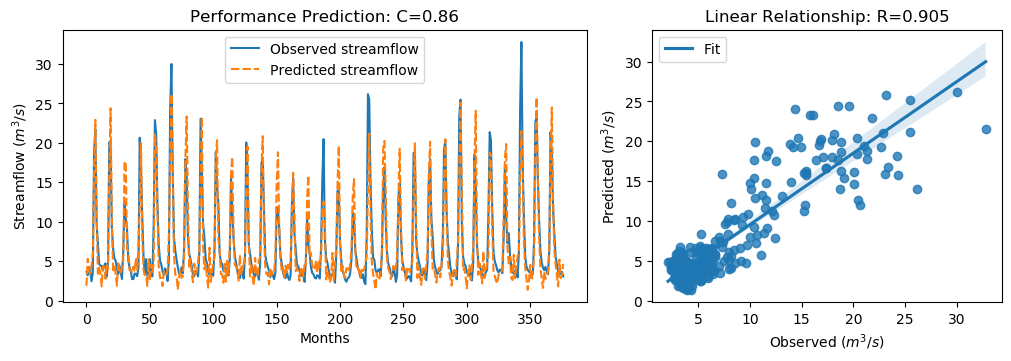

Source data for this figure (header and first rows):
y_true, y_pred, y_true_scaled, y_pred_scaled
3.63, 1.886, -0.5645, -0.8125
3.21, 5.299, -0.6243, -0.3272
4.29, 3.741, -0.4707, -0.5488
3.67, 3.431, -0.5589, -0.5928
2.46, 4.446, -0.7309, -0.4485
3.54, 5.852, -0.5773, -0.2487
18.82, 16.28, 1.595, 1.234
21.76, 22.93, 2.013, 2.179
9.83, 10.84, 0.3169, 0.4612
7.16, 3.411, -0.06268, -0.5957
4.67, 4.162, -0.4167, -0.4888
4.44, 3.489, -0.4494, -0.5846
4.4, 1.812, -0.4551, -0.823
3.83, 4.344, -0.5361, -0.463
4.42, 4.298, -0.4522, -0.4695
4.72, 2.771, -0.4096, -0.6866
3.03, 4.696, -0.6499, -0.413
4.87, 3.97, -0.3883, -0.5163
20.07, 16.09, 1.773, 1.208
19.62, 24.4, 1.709, 2.389
9.33, 10.51, 0.2458, 0.4134
6.56, 3.843, -0.148, -0.5343
5.37, 4.315, -0.3172, -0.4672
5.07, 3.354, -0.3598, -0.6038
4.02, 1.894, -0.5091, -0.8113
3.34, 4.981, -0.6058, -0.3724
4.47, 3.635, -0.4451, -0.5638
3.61, 3.401, -0.5674, -0.5971
2.75, 4.268, -0.6897, -0.4738
6.28, 5.168, -0.1878, -0.3459
12.55, 17.46, 0.7036, 1.402
10.44, 17.65, 0.4036, 1.429
9.01, 6.601, 0.2003, -0.1421
5.12, 6.175, -0.3527, -0.2027
4.16, 3.855, -0.4892, -0.5326
3.72, 3.879, -0.5518, -0.5291
2.73, 3.516, -0.6925, -0.5808
2.73, 4.314, -0.6925, -0.4674
3.43, 3.679, -0.593, -0.5576
3.4, 5.434, -0.5972, -0.308
3.1, 3.87, -0.6399, -0.5304
4.17, 6.787, -0.4878, -0.1157
20.66, 12.03, 1.857, 0.6295
16.78, 19.98, 1.305, 1.76
10.67, 8.179, 0.4363, 0.08214
5.59, 3.851, -0.2859, -0.5332
3.31, 3.238, -0.61, -0.6203
5.26, 3.205, -0.3328, -0.625
3.05, 1.846, -0.647, -0.8181
3.04, 5.218, -0.6484, -0.3388
5.26, 2.509, -0.3328, -0.724
3.41, 4.607, -0.5958, -0.4257
3.07, 3.638, -0.6442, -0.5634
9.62, 4.734, 0.2871, -0.4076
22.89, 21.07, 2.174, 1.915
21.04, 19.39, 1.911, 1.677
12.14, 11.2, 0.6453, 0.5111
7.0, 4.338, -0.08543, -0.4638
5.08, 2.892, -0.3584, -0.6694
4.58, 2.875, -0.4295, -0.6719
... 317 more rows
